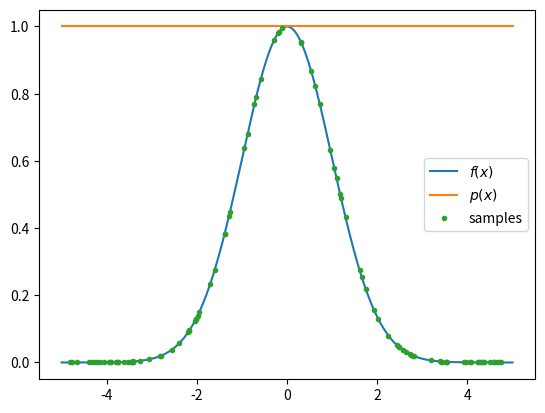

Write the Python code that produced this figure.
import matplotlib.pyplot as plt
import numpy as np

# Define x-axis
# ═════════════════════════════════════════════════════════════════════════════
N_x   = 1000                                                             # NOTE
x_min = -5                                                               # NOTE
x_max = +5                                                               # NOTE
x     = np.linspace(x_min, x_max, N_x)
dx    = x[1] - x[0]  # Note: This only works because we're on a linear grid.

# Define y-axis (Gaussian function)
# ═════════════════════════════════════════════════════════════════════════════
f_G   = lambda x: np.exp(-x**2 / 2)
y     = f_G(x)

# Calculate total integral (without sampling) by summing f over entire x-axis.
# ═════════════════════════════════════════════════════════════════════════════
A_tot = np.sum(y * dx)

# Define sampling probabilities.
# ═════════════════════════════════════════════════════════════════════════════
def sampling_probability(variant: str):
    if variant == "function":
        p = y / A_tot * dx
    elif variant == "homogenous":
        p = np.ones(shape=[N_x]) / N_x
    elif variant == "triangle-good":
        p = np.abs(x)
        p = p.max() - p
        p /= p.sum()
    elif variant == "triangle-bad":
        p = np.abs(x)
        p /= p.sum()
    else:
        raise Exception()
    return p

# Perform sampling of x-values.
# ═════════════════════════════════════════════════════════════════════════════
variant = "homogenous"                                                   # NOTE 
replace = True                                                           # NOTE
p = sampling_probability(variant)
i_x   = np.arange(N_x)
N_s   = 100                                                              # NOTE
i_s   = np.random.choice(i_x, p=p, size=N_s, replace=replace)
x_s   = x[i_s]
y_s   = y[i_s]

# Calculate integral from sampled values.
# ═════════════════════════════════════════════════════════════════════════════
A_s   = y[i_s] * dx / N_s
if replace:
    A_s /= p[i_s]
A_s   = A_s.sum()

# Calculate relative deviation/error.
# ═════════════════════════════════════════════════════════════════════════════
err   = (A_s - A_tot) / A_tot

# Print results.
# ═════════════════════════════════════════════════════════════════════════════
print(f"\nA_tot = {A_tot}")
print(f"A_s   = {A_s}")
print(f"\nerr   = (A_s - A_tot) / A_tot\n      = {err}")

# Plot.
# ═════════════════════════════════════════════════════════════════════════════
plt.plot(x, y, label="$f(x)$")
plt.plot(x, p/p.max(), label="$p(x)$")
plt.plot(x_s, y_s, '.', label="samples")

plt.legend()
plt.show()
plt.close
